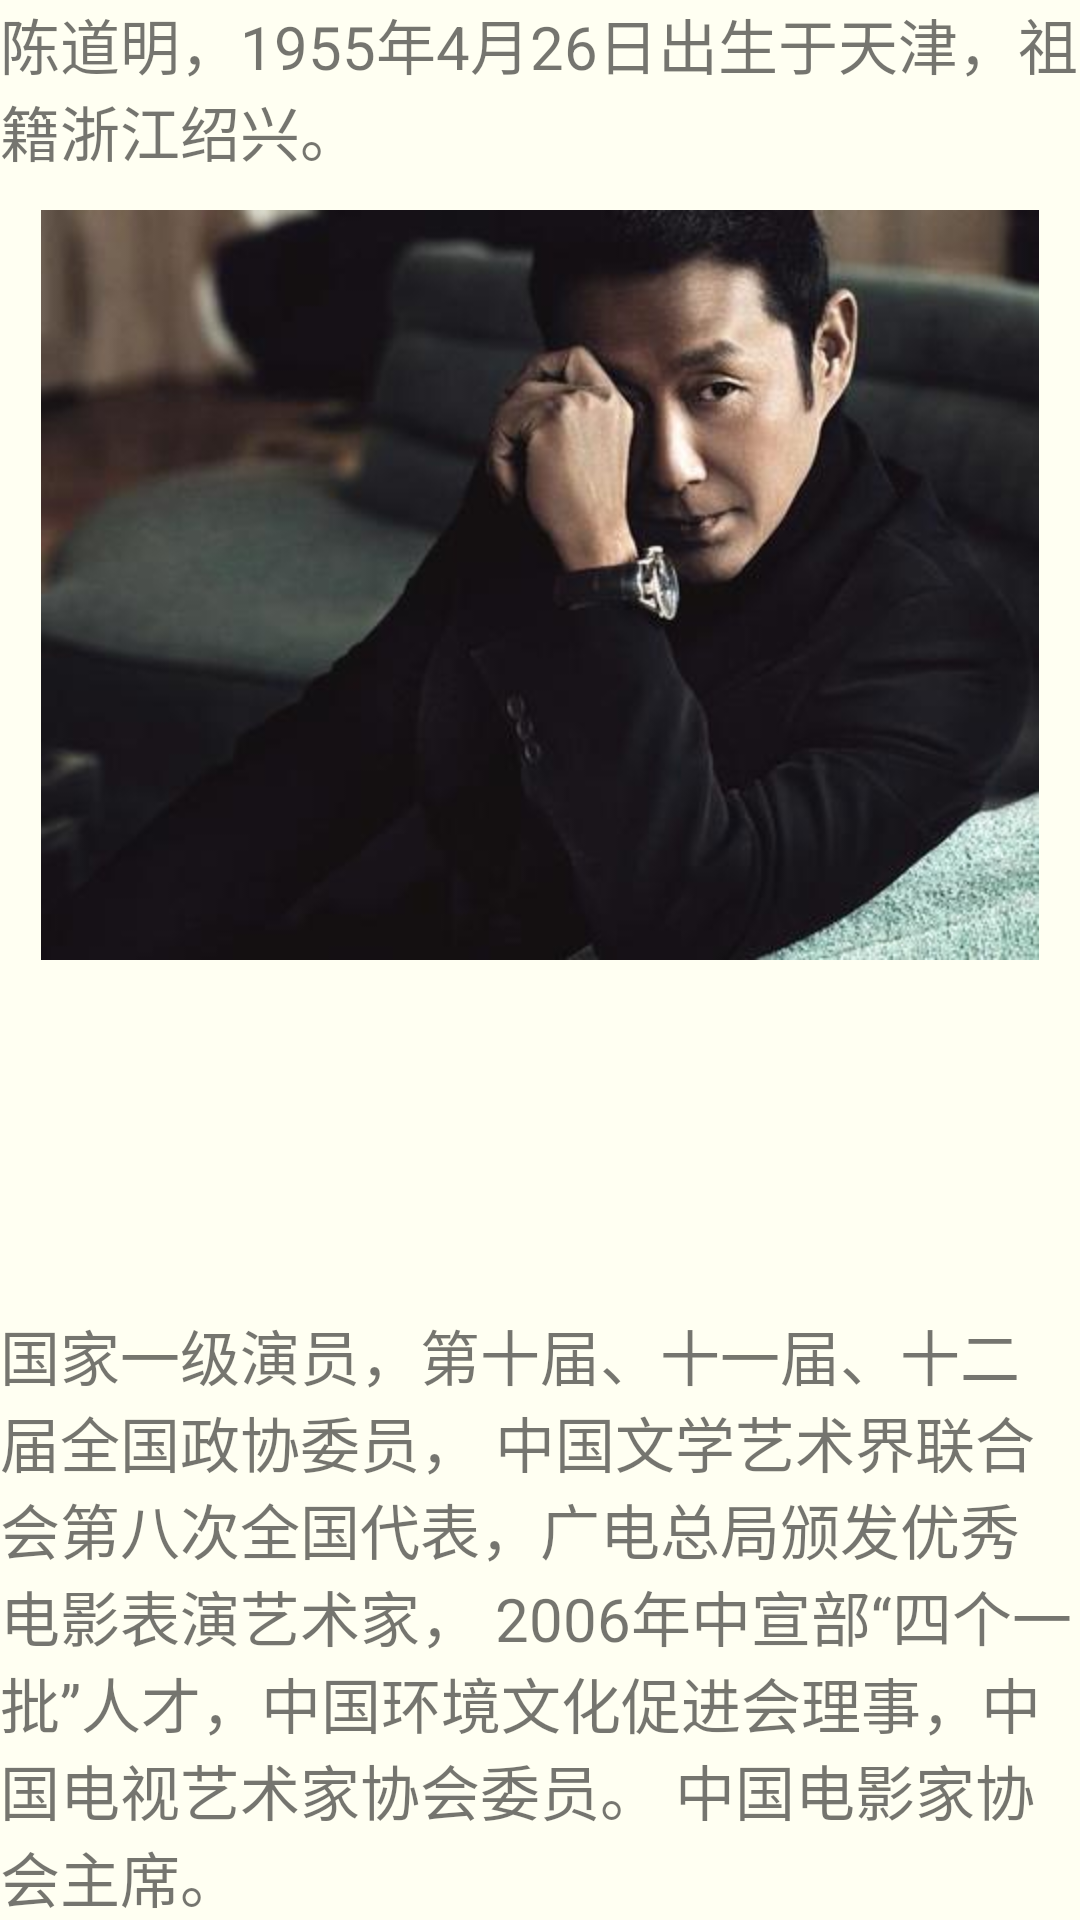

Here is an Android app screen rendered from its layout file. Give the layout XML and the strings, colors and styles it references.
<!-- AndroidManifest.xml: application theme AppTheme -->
<!-- res/layout/fragment_third.xml -->
<?xml version="1.0" encoding="utf-8"?>
<FrameLayout xmlns:android="http://schemas.android.com/apk/res/android"
    xmlns:app="http://schemas.android.com/apk/res-auto"
    xmlns:tools="http://schemas.android.com/tools"
    android:layout_width="match_parent"
    android:layout_height="match_parent"
    android:background="#fffff2"
    tools:context=".ThirdFragment">

    
    <TextView
        android:layout_width="wrap_content"
        android:layout_height="wrap_content"
        android:layout_gravity="center_horizontal|top"
        android:text="@string/ChenDM1"
        android:textSize="20sp"/>

    <ImageView
        android:id="@+id/imageView3"
        android:layout_width="match_parent"
        android:layout_height="wrap_content"
        android:layout_marginLeft="0dp"
        android:layout_marginRight="0dp"
       android:layout_marginTop="70dp"
        android:src="@mipmap/chendm" />
    <TextView
        android:layout_width="wrap_content"
        android:layout_height="wrap_content"
        android:layout_gravity="center_horizontal|bottom"
        android:text="@string/ChenDM2"
        android:textSize="20sp"/>

</FrameLayout>
<!-- resources referenced by this layout -->
<resources>
  <!-- mipmap chendm: jpg bitmap (mipmap-hdpi, 15677 bytes) -->
  <string name="ChenDM1">陈道明，1955年4月26日出生于天津，祖籍浙江绍兴。</string>
  <string name="ChenDM2">国家一级演员，第十届、十一届、十二届全国政协委员，
          中国文学艺术界联合会第八次全国代表，广电总局颁发优秀电影表演艺术家，
          2006年中宣部“四个一批”人才，中国环境文化促进会理事，中国电视艺术家协会委员。
          中国电影家协会主席。</string>
  <style name="AppTheme" parent="Theme.AppCompat.Light.DarkActionBar">
          
          <item name="colorPrimary">@color/colorPrimary</item>
          <item name="colorPrimaryDark">@color/colorPrimaryDark</item>
          <item name="colorAccent">@color/colorAccent</item>
  
      </style>
  <!-- not gathered from this repository: default colours our renderer supplied (Android Studio template values) -->
  <color name="colorPrimary">#FF6200EE</color>
  <color name="colorPrimaryDark">#FF3700B3</color>
  <color name="colorAccent">#FF03DAC5</color>
</resources>
